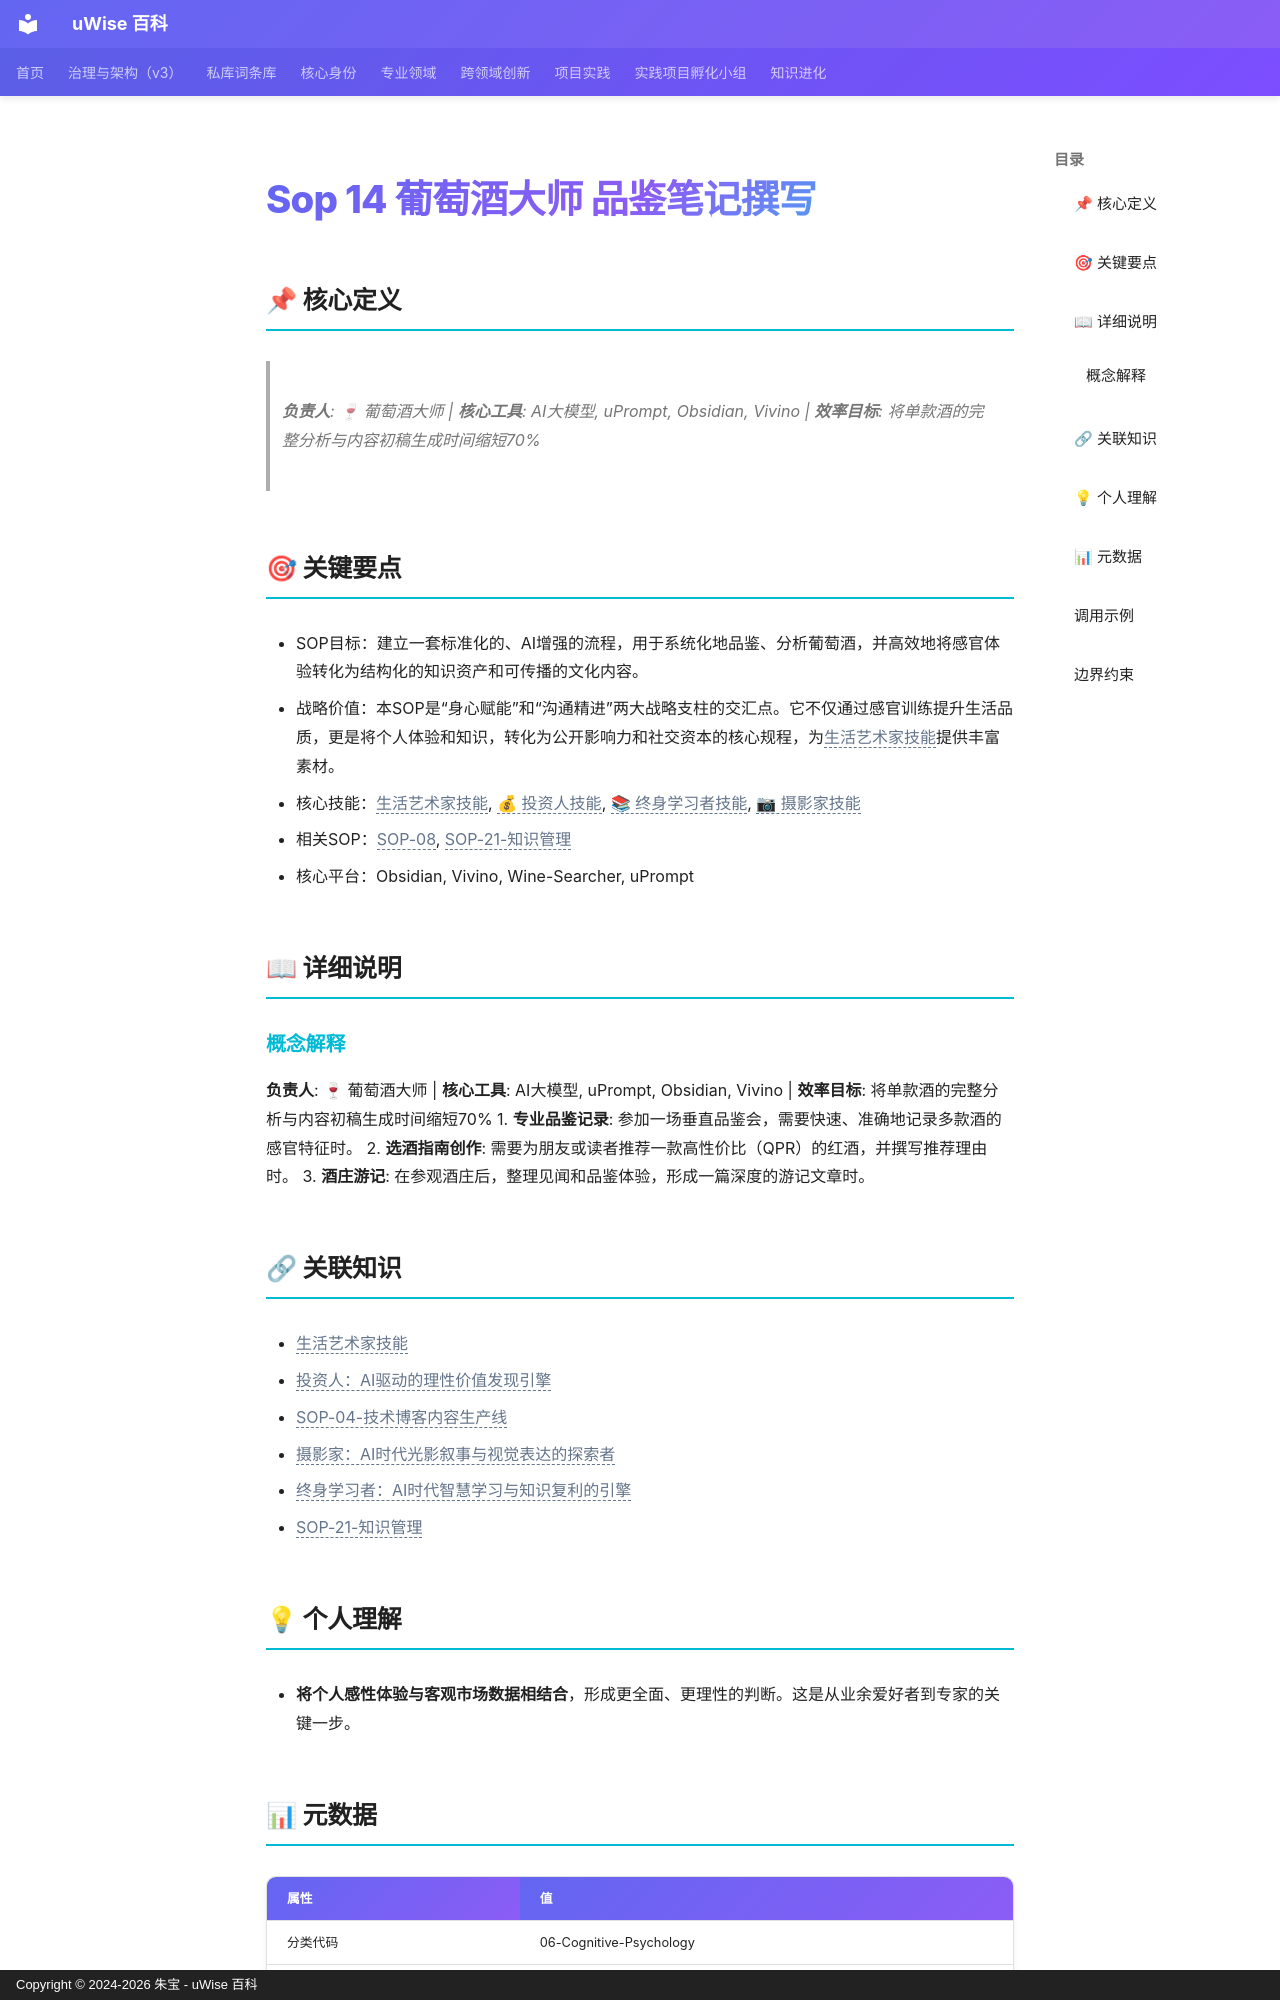

repository: zhubao315/uWise · page: vault-encyclopedia/sop-14-1d022270/index.html · generator: mkdocs · copyright: Copyright © 2024-2026 朱宝 - uWise 百科

---
title: "Sop 14 葡萄酒大师 品鉴笔记撰写"
description: "负责人: 🍷 葡萄酒大师 | 核心工具: AI大模型, uPrompt, Obsidian, Vivino | 效率目标: 将单款酒的完整分析与内容初稿生成时间缩短70%"
---

# Sop 14 葡萄酒大师 品鉴笔记撰写

## 📌 核心定义

> **负责人**: 🍷 葡萄酒大师 | **核心工具**: AI大模型, uPrompt, Obsidian, Vivino | **效率目标**: 将单款酒的完整分析与内容初稿生成时间缩短70%

## 🎯 关键要点

- SOP目标：建立一套标准化的、AI增强的流程，用于系统化地品鉴、分析葡萄酒，并高效地将感官体验转化为结构化的知识资产和可传播的文化内容。
- 战略价值：本SOP是“身心赋能”和“沟通精进”两大战略支柱的交汇点。它不仅通过感官训练提升生活品质，更是将个人体验和知识，转化为公开影响力和社交资本的核心规程，为<span class="uw-unresolved" data-target="生活艺术家技能" title="未解析的双链目标：生活艺术家技能">生活艺术家技能</span>提供丰富素材。
- 核心技能：<span class="uw-unresolved" data-target="生活艺术家技能" title="未解析的双链目标：生活艺术家技能">生活艺术家技能</span>, <span class="uw-unresolved" data-target="投资人：AI驱动的理性价值发现引擎" title="未解析的双链目标：投资人：AI驱动的理性价值发现引擎">💰 投资人技能</span>, <span class="uw-unresolved" data-target="终身学习者：AI时代智慧学习与知识复利的引擎" title="未解析的双链目标：终身学习者：AI时代智慧学习与知识复利的引擎">📚 终身学习者技能</span>, <span class="uw-unresolved" data-target="摄影家：AI时代光影叙事与视觉表达的探索者" title="未解析的双链目标：摄影家：AI时代光影叙事与视觉表达的探索者">📷 摄影家技能</span>
- 相关SOP：<span class="uw-unresolved" data-target="SOP-04-技术博客内容生产线" title="未解析的双链目标：SOP-04-技术博客内容生产线">SOP-08</span>, <span class="uw-unresolved" data-target="SOP-21-知识管理" title="未解析的双链目标：SOP-21-知识管理">SOP-21-知识管理</span>
- 核心平台：Obsidian, Vivino, Wine-Searcher, uPrompt

## 📖 详细说明

### 概念解释
**负责人**: 🍷 葡萄酒大师 | **核心工具**: AI大模型, uPrompt, Obsidian, Vivino | **效率目标**: 将单款酒的完整分析与内容初稿生成时间缩短70%
1.  **专业品鉴记录**: 参加一场垂直品鉴会，需要快速、准确地记录多款酒的感官特征时。
2.  **选酒指南创作**: 需要为朋友或读者推荐一款高性价比（QPR）的红酒，并撰写推荐理由时。
3.  **酒庄游记**: 在参观酒庄后，整理见闻和品鉴体验，形成一篇深度的游记文章时。
